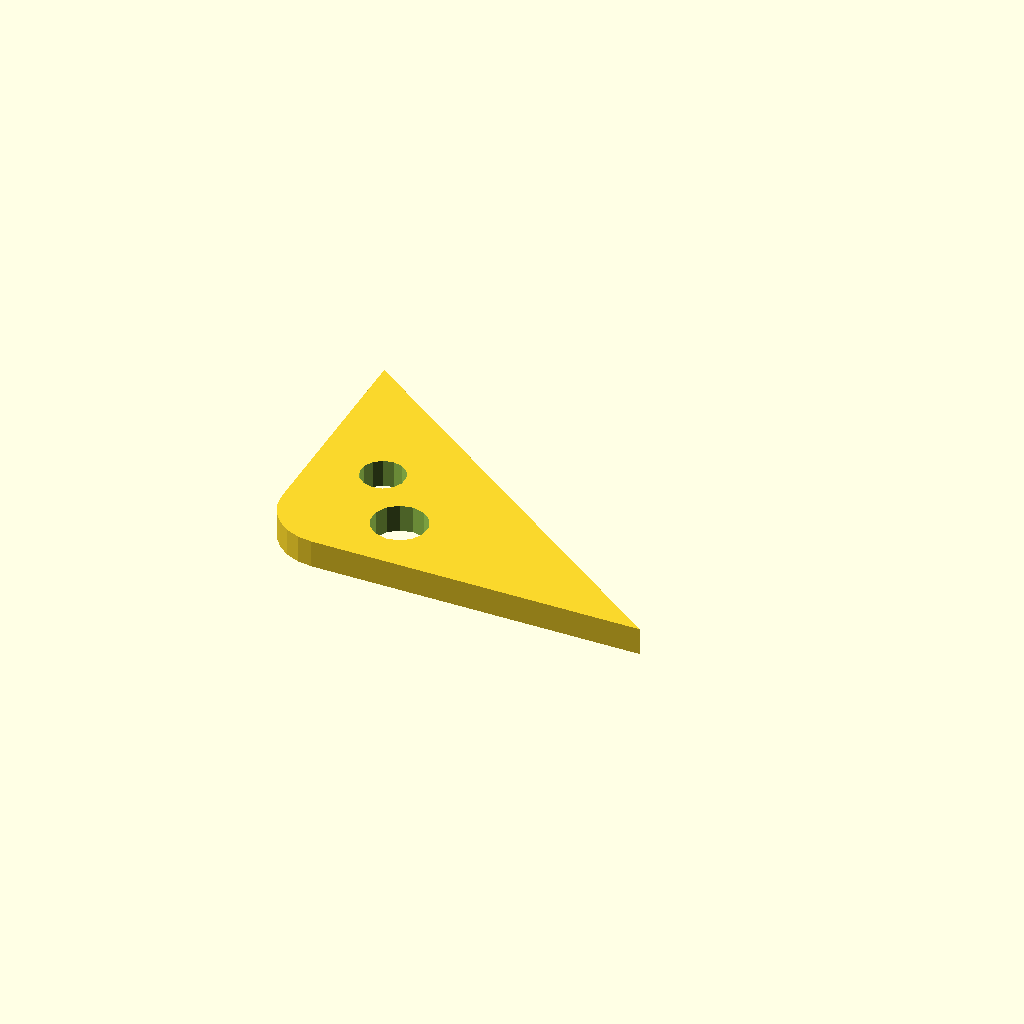
Cell 1: the model at its default parameters.
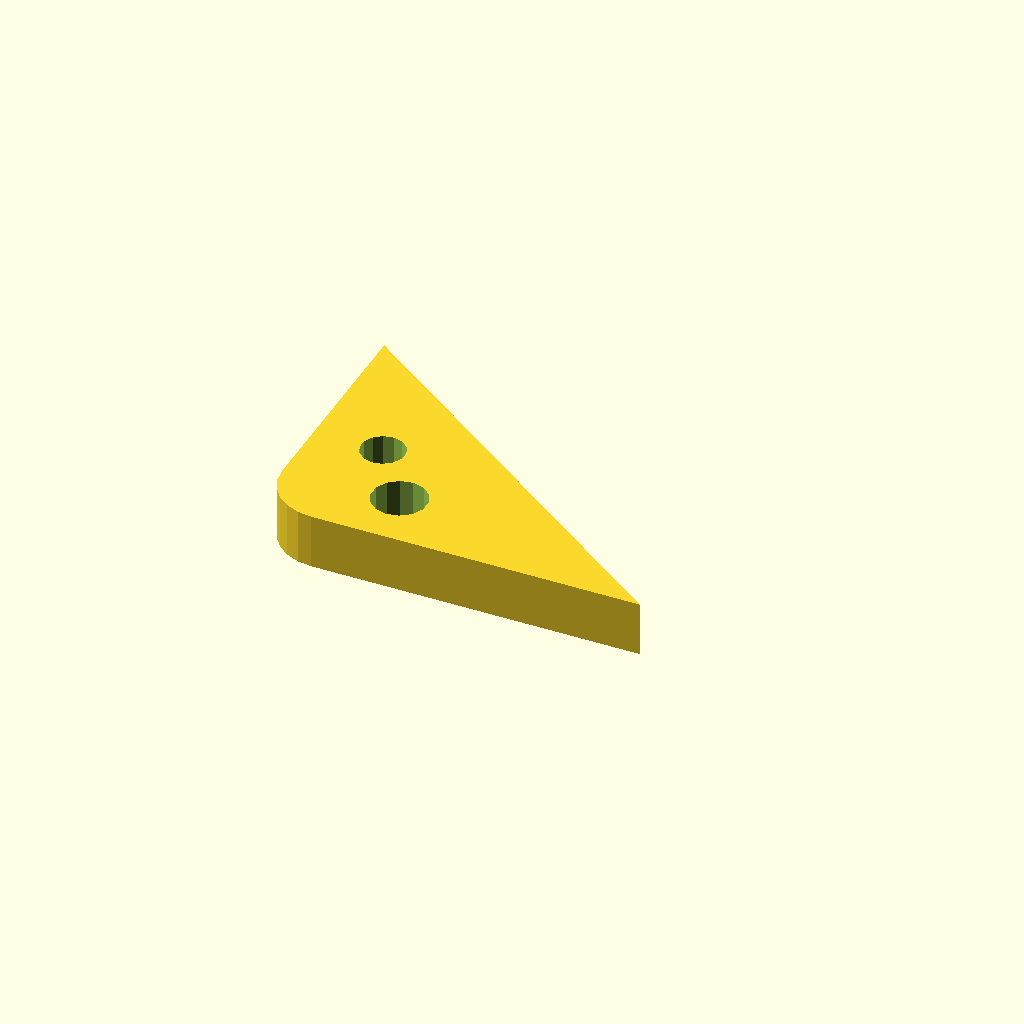
Cell 2: the same model with plate_t = 10.
All cells are drawn from one camera (rotation 55°, 0°, 25°, orthographic, colour scheme Cornfield), so only the parameter changes between them.
OpenSCAD source file optional_data/data/sketch4/bracketplates/part_0155.scad:
$fn = 32;

// ----------------------------------------------------------------------
// Bracket plate: corner pad 70 x 50, fillet R10
// ----------------------------------------------------------------------

// --- parameters (mm) ---
hole_r = 4;               // bolt hole radius
plate_t = 5;              // plate thickness, Z (extrusion height)
leg_a = 70;               // base leg
leg_b = 50;               // height leg
fillet_r = 10;            // right-angle fillet radius

hole_d1 = 2 * hole_r + 2;
hole_d2 = 2 * hole_r;

profile = [[10, 0], [70, 0], [0, 50], [0, 10], [0.341, 7.412], [1.34, 5], [2.929, 2.929], [5, 1.34], [7.412, 0.341]];  // primary outline, 9 points, counter clockwise
void_1 = [[25.908, 11.954], [25.008, 13.989], [23.314, 15.432], [21.162, 15.997], [18.978, 15.573], [17.194, 14.242], [16.164, 12.27], [16.092, 10.046], [16.992, 8.011], [18.686, 6.568], [20.838, 6.003], [23.022, 6.427], [24.806, 7.758], [25.836, 9.73]];  // mount hole 1, 14 points
void_2 = [[16.527, 23.263], [15.807, 24.891], [14.451, 26.046], [12.73, 26.498], [10.982, 26.158], [9.555, 25.094], [8.731, 23.516], [8.673, 21.737], [9.393, 20.109], [10.749, 18.954], [12.47, 18.502], [14.218, 18.842], [15.645, 19.906], [16.469, 21.484]];  // mount hole 2, 14 points

// --- the one profile operation ---
difference() {
  linear_extrude(height = plate_t) polygon(points = profile);
  translate([0, 0, -1])
    linear_extrude(height = plate_t + 2) polygon(points = void_1);
  translate([0, 0, -1])
    linear_extrude(height = plate_t + 2) polygon(points = void_2);
}
Customizer parameters (derived from the source; name, type, default, range or options):
hole_r: number, default 4
plate_t: number, default 5
leg_a: number, default 70
leg_b: number, default 50
fillet_r: number, default 10
